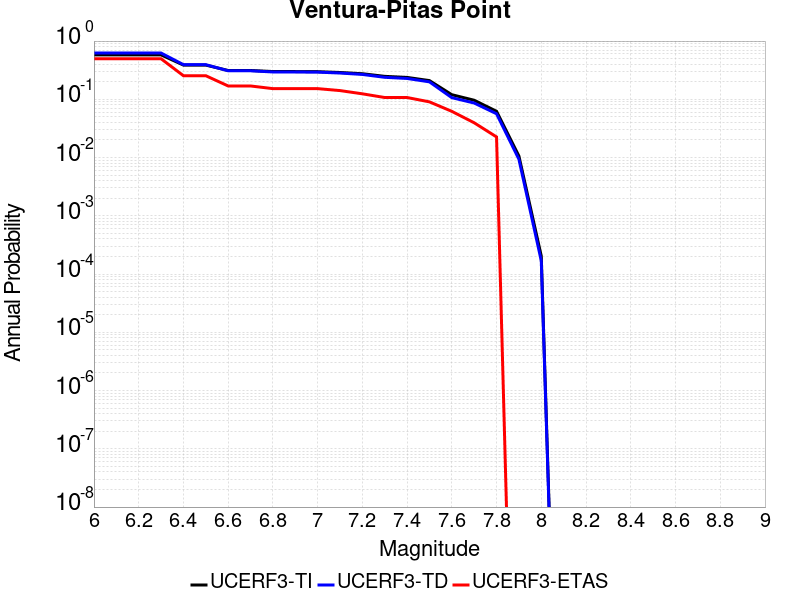

The file beside this chart, header and first rows:
Magnitude, UCERF3-TI Prob, UCERF3-TD Prob, UCERF3-ETAS Prob
6.0, 0.5792, 0.6234, 0.4972
6.1, 0.5792, 0.6234, 0.4972
6.2, 0.5792, 0.6234, 0.4972
6.3, 0.5792, 0.6234, 0.4972
6.4, 0.3869, 0.3935, 0.2542
6.5, 0.3869, 0.3935, 0.2542
6.6, 0.3125, 0.3088, 0.1695
6.7, 0.3125, 0.3088, 0.1695
6.8, 0.2999, 0.2947, 0.1525
6.9, 0.2995, 0.2943, 0.1525
7.0, 0.2981, 0.2928, 0.1525
7.1, 0.2889, 0.2825, 0.1412
7.2, 0.275, 0.2673, 0.1243
7.3, 0.2479, 0.2386, 0.1073
7.4, 0.2376, 0.228, 0.1073
7.5, 0.2096, 0.1994, 0.0904
7.6, 0.12, 0.1068, 0.06215
7.7, 0.09639, 0.08634, 0.03955
7.8, 0.0623, 0.05651, 0.0226
7.9, 0.01063, 0.009357, 0.0
8.0, 2.0325146E-4, 1.6884145E-4, 0.0
